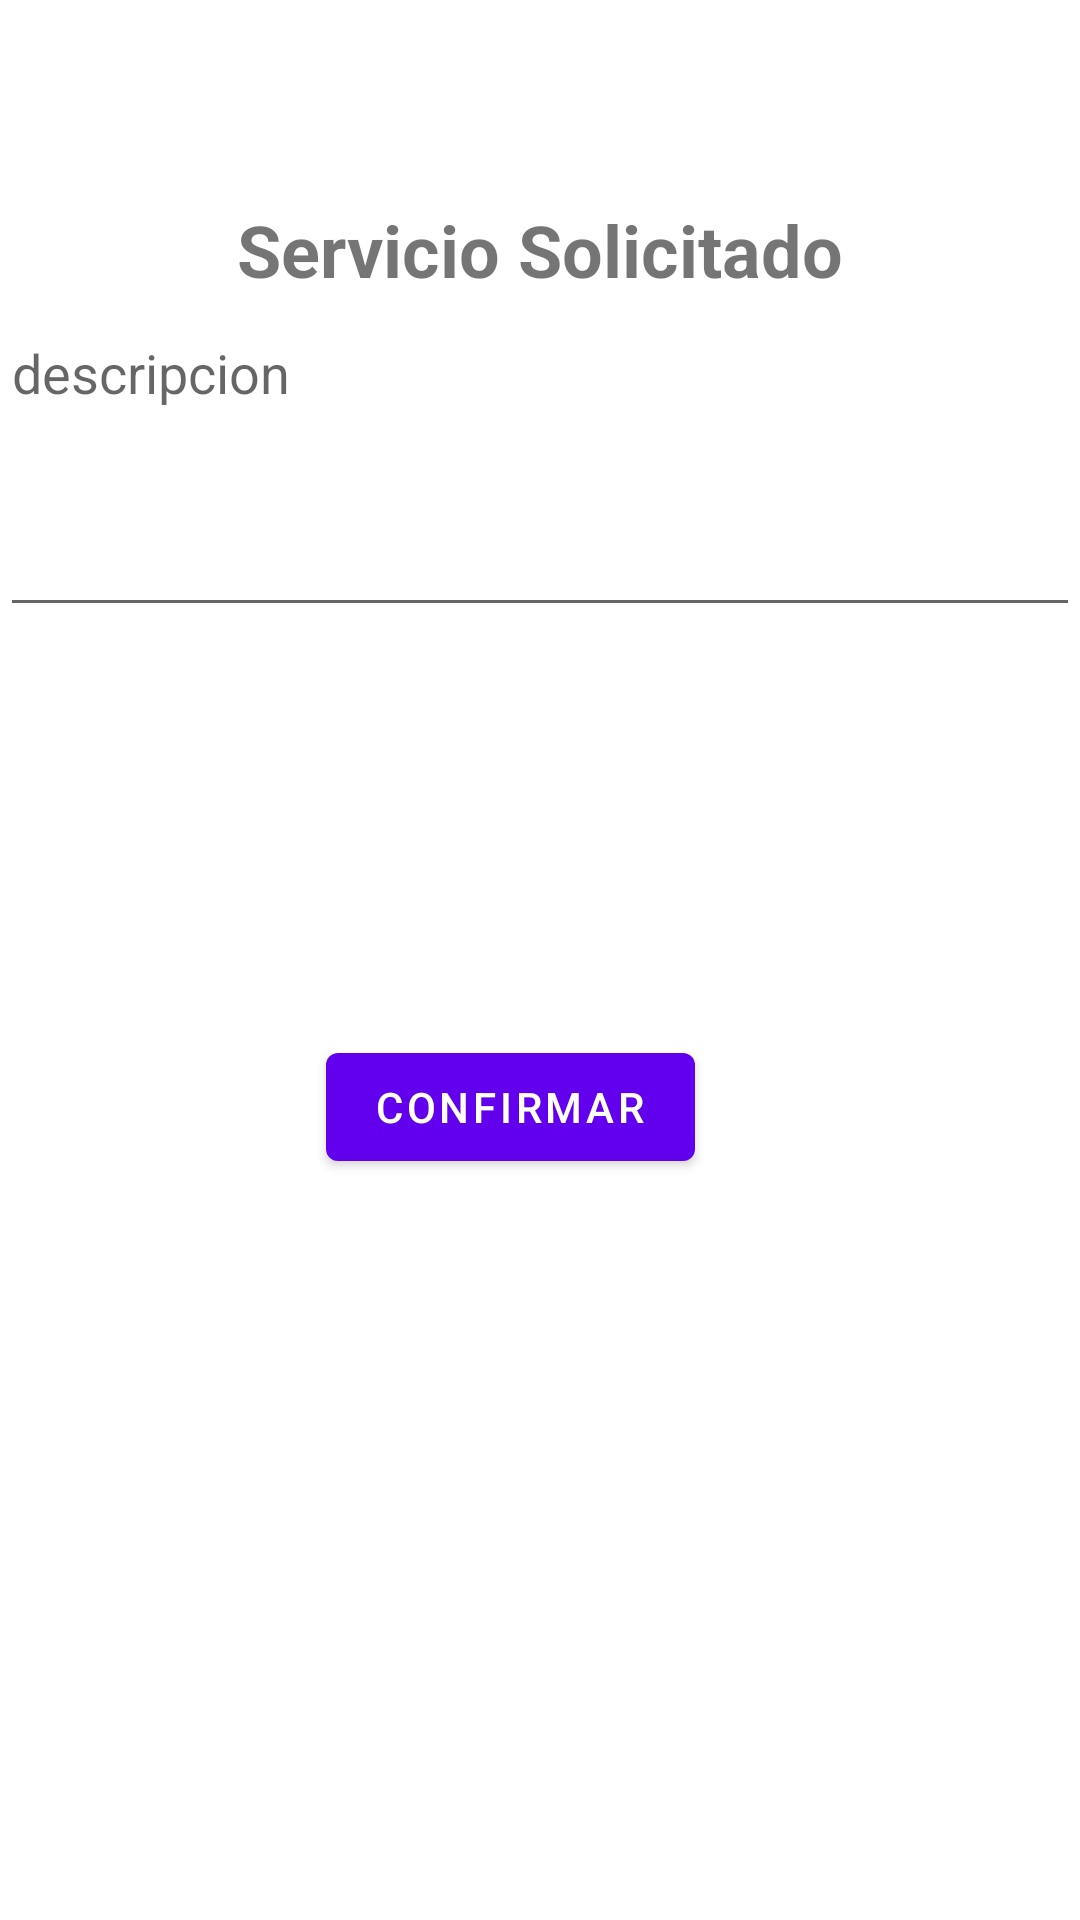

Here is an Android app screen rendered from its layout file. Give the layout XML and the strings, colors and styles it references.
<!-- AndroidManifest.xml: application theme Theme.AppToderos_1 -->
<!-- res/layout/activity_solicitud.xml -->
<?xml version="1.0" encoding="utf-8"?>
<androidx.constraintlayout.widget.ConstraintLayout xmlns:android="http://schemas.android.com/apk/res/android"
    xmlns:app="http://schemas.android.com/apk/res-auto"
    xmlns:tools="http://schemas.android.com/tools"
    android:layout_width="match_parent"
    android:layout_height="match_parent"
    android:background="@drawable/fondo"
    tools:context=".Solicitud">

    <ImageView
        android:layout_width="69dp"
        android:layout_height="63dp"
        android:gravity="center"
        android:src="@drawable/logo"
        app:layout_constraintBottom_toTopOf="@+id/mtv_titulo"
        app:layout_constraintEnd_toEndOf="parent"
        app:layout_constraintStart_toStartOf="parent"
        app:layout_constraintTop_toTopOf="parent" />

    <com.google.android.material.textview.MaterialTextView
        android:id="@+id/mtv_titulo"
        android:layout_width="wrap_content"
        android:layout_height="wrap_content"
        android:text="Servicio Solicitado"
        android:textSize="@dimen/maximo"
        android:textStyle="bold"
        app:layout_constraintBottom_toBottomOf="parent"
        app:layout_constraintEnd_toEndOf="parent"
        app:layout_constraintStart_toStartOf="parent"
        app:layout_constraintTop_toTopOf="parent"
        app:layout_constraintVertical_bias="0.110000014" />

    <com.google.android.material.textfield.TextInputLayout
        android:id="@+id/til_descripcion"
        style="@style/Widget.MaterialComponents.TextInputLayout.OutlinedBox.ExposedDropdownMenu"
        android:layout_width="match_parent"
        android:layout_height="wrap_content"
        android:hint="descripcion"
        app:endIconMode="clear_text"
        app:layout_constraintBottom_toBottomOf="parent"
        app:layout_constraintEnd_toEndOf="parent"
        app:layout_constraintStart_toStartOf="parent"
        app:layout_constraintTop_toBottomOf="@id/mtv_titulo"
        app:layout_constraintVertical_bias="0.0"
        app:startIconContentDescription="descripcion">

        <com.google.android.material.textfield.TextInputEditText
            android:id="@+id/tie_descripcion"
            android:layout_width="match_parent"
            android:layout_height="wrap_content"
            android:gravity="top|start"
            android:inputType="textMultiLine|textLongMessage"
            android:maxLength="1000"
            android:maxLines="4"
            android:minLines="4" />

    </com.google.android.material.textfield.TextInputLayout>


    <com.google.android.material.button.MaterialButton
        android:id="@+id/b_confirmar"
        android:layout_width="wrap_content"
        android:layout_height="wrap_content"
        android:layout_marginTop="16dp"
        android:text="Confirmar"
        app:layout_constraintBottom_toBottomOf="parent"
        app:layout_constraintEnd_toEndOf="parent"
        app:layout_constraintHorizontal_bias="0.458"
        app:layout_constraintStart_toStartOf="parent"
        app:layout_constraintTop_toBottomOf="@+id/mtv_titulo"
        app:layout_constraintVertical_bias="0.482" />


</androidx.constraintlayout.widget.ConstraintLayout>
<!-- resources referenced by this layout -->
<resources>
  <dimen name="maximo">24dp</dimen>
  <style name="Theme.AppToderos_1" parent="Theme.MaterialComponents.DayNight.DarkActionBar">
          
          <item name="colorPrimary">@color/purple_500</item>
          <item name="colorPrimaryVariant">@color/purple_700</item>
          <item name="colorOnPrimary">@color/white</item>
          
          <item name="colorSecondary">@color/teal_200</item>
          <item name="colorSecondaryVariant">@color/teal_700</item>
          <item name="colorOnSecondary">@color/black</item>
          
          <item name="android:statusBarColor" tools:targetApi="l">?attr/colorPrimaryVariant</item>
          
      </style>
  <!-- not gathered from this repository: default colours our renderer supplied (Android Studio template values) -->
  <color name="purple_500">#FF6200EE</color>
  <color name="purple_700">#FF3700B3</color>
  <color name="teal_200">#FF03DAC5</color>
  <color name="teal_700">#FF018786</color>
  <color name="black">#FF000000</color>
  <color name="white">#FFFFFFFF</color>
</resources>
